Dataset: GAN-Autoencoder (GitHub, vandanamonappa07/GAN-Autoencoder). Classes: non-tumor, non-viable tumor, tumor, viable, viable non-viable.

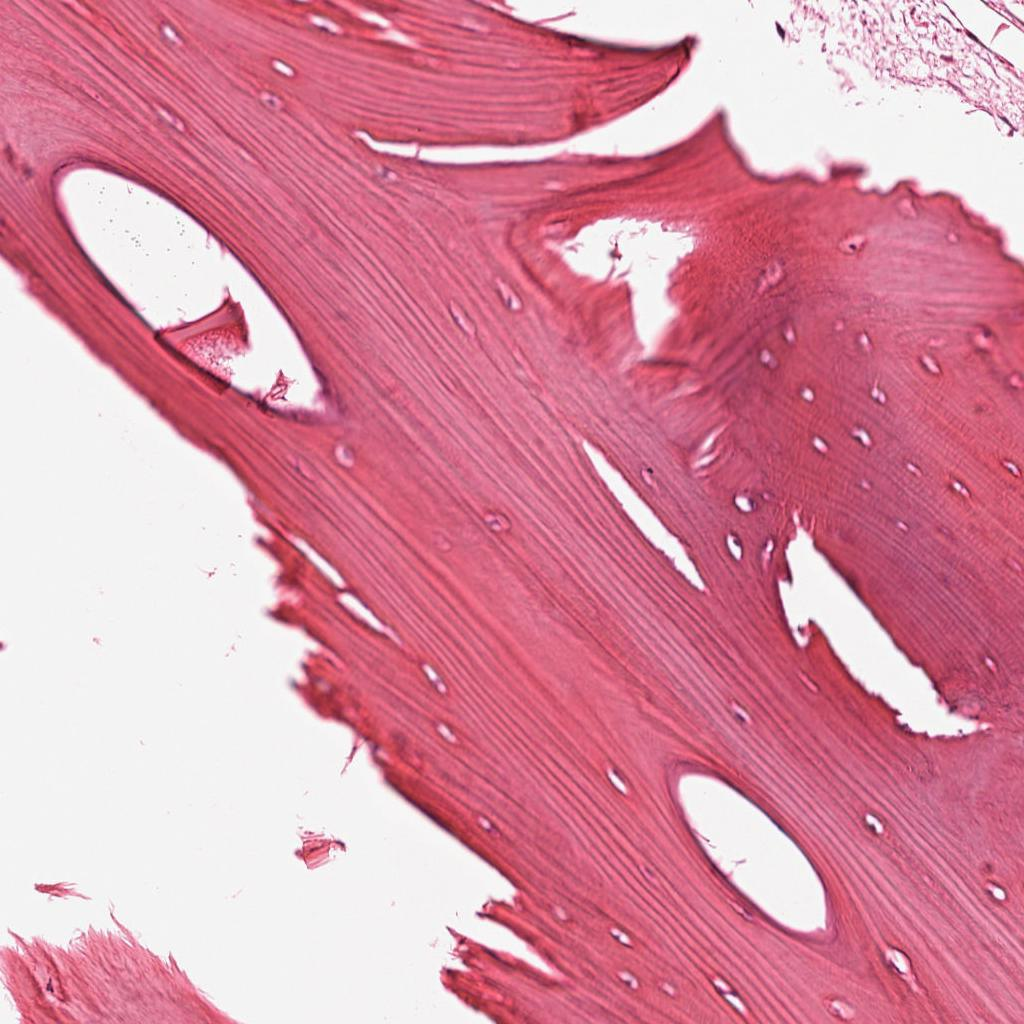
Label: non-tumor

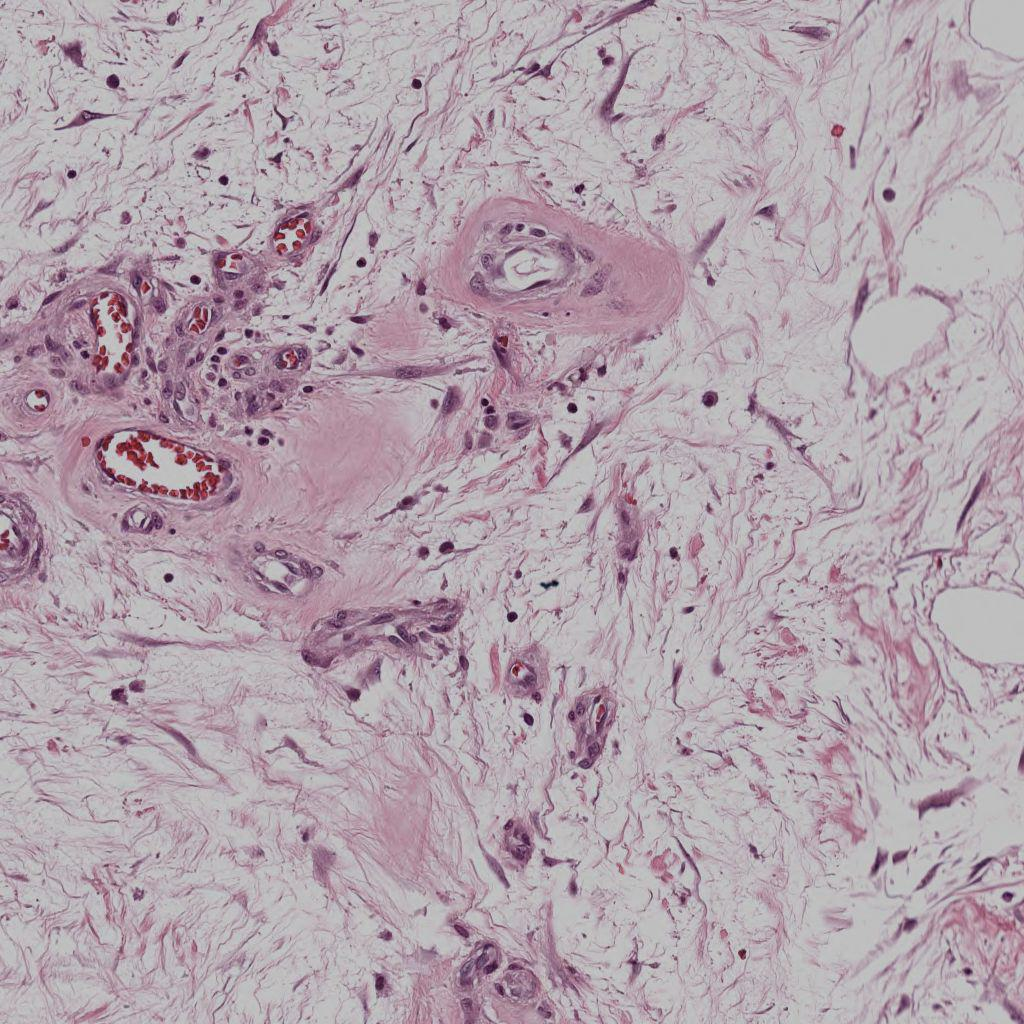
Label: non-viable tumor

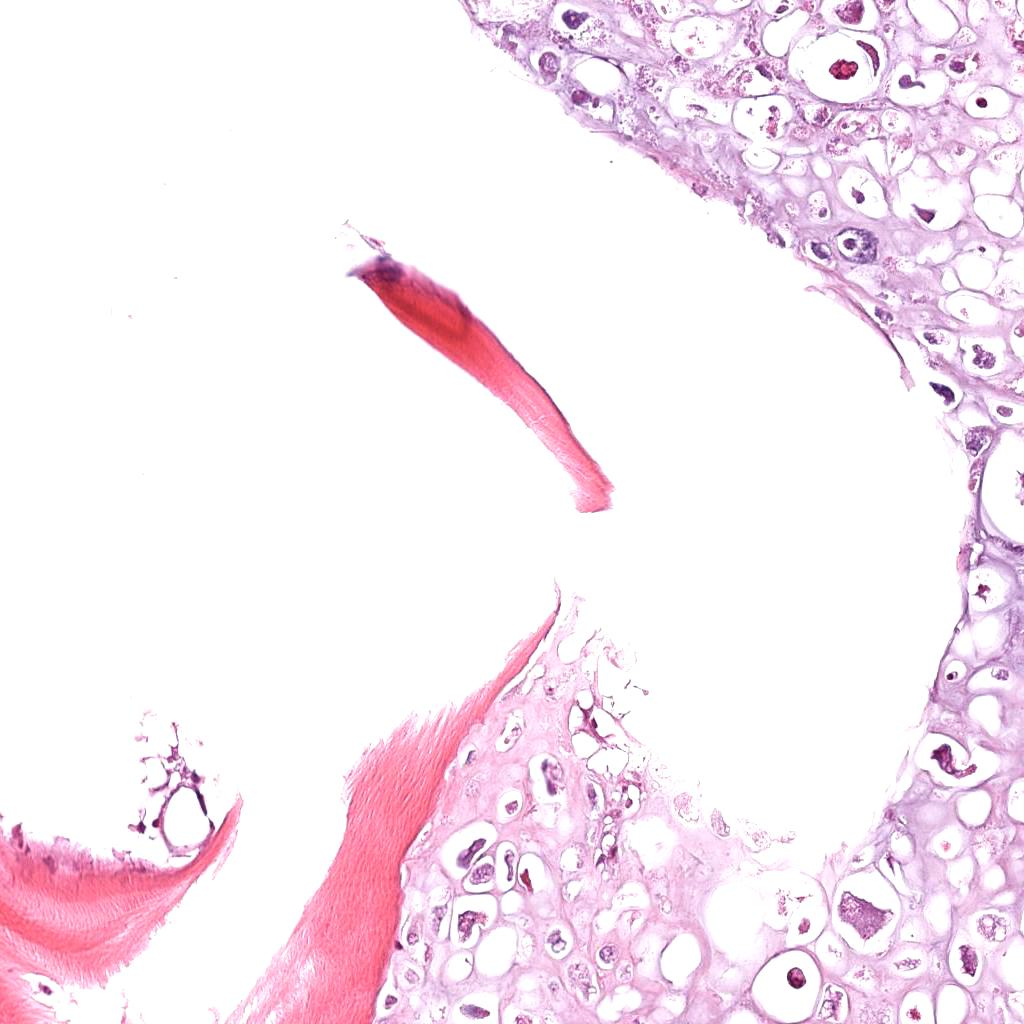
Label: viable

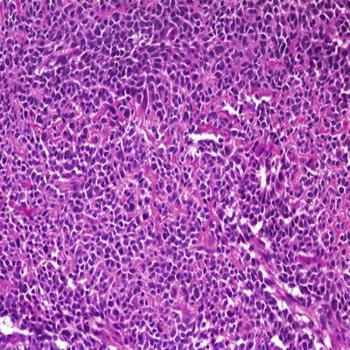
Label: tumor

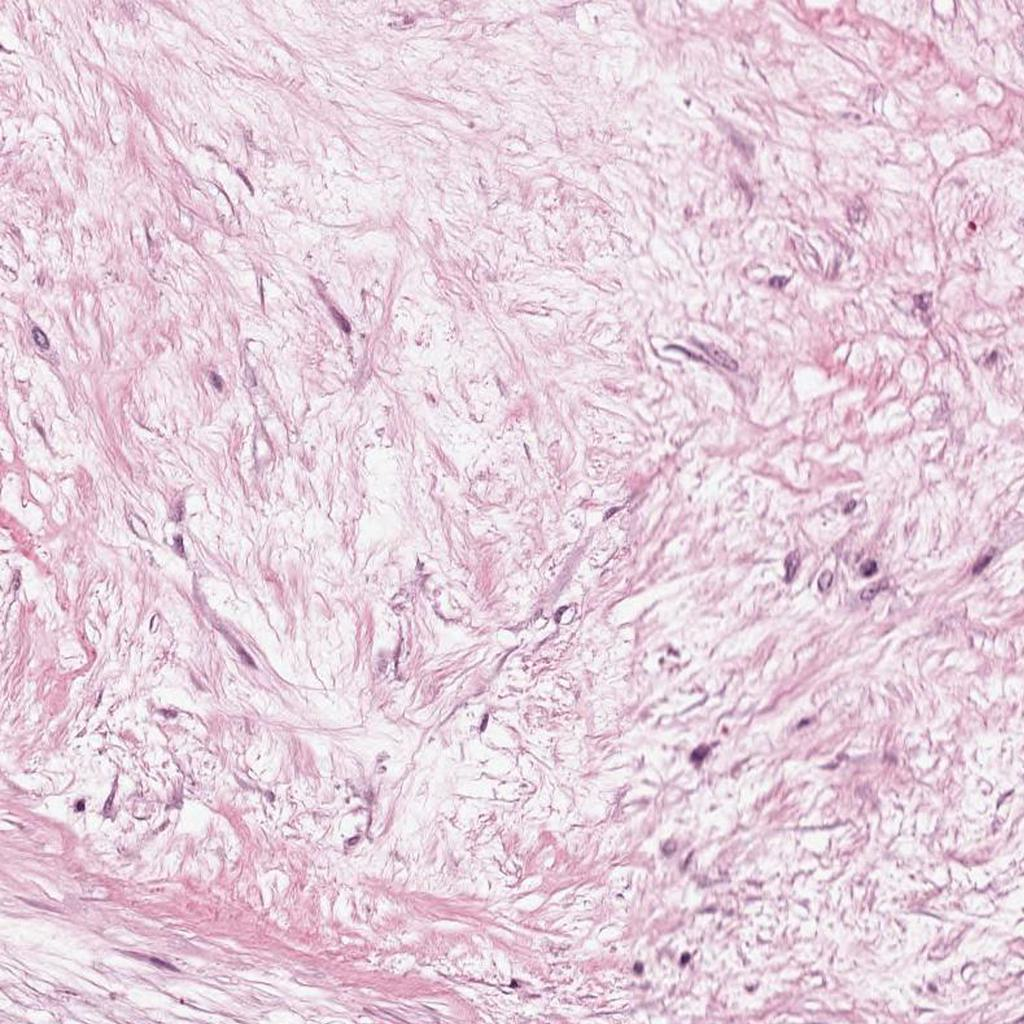
Label: non-viable tumor

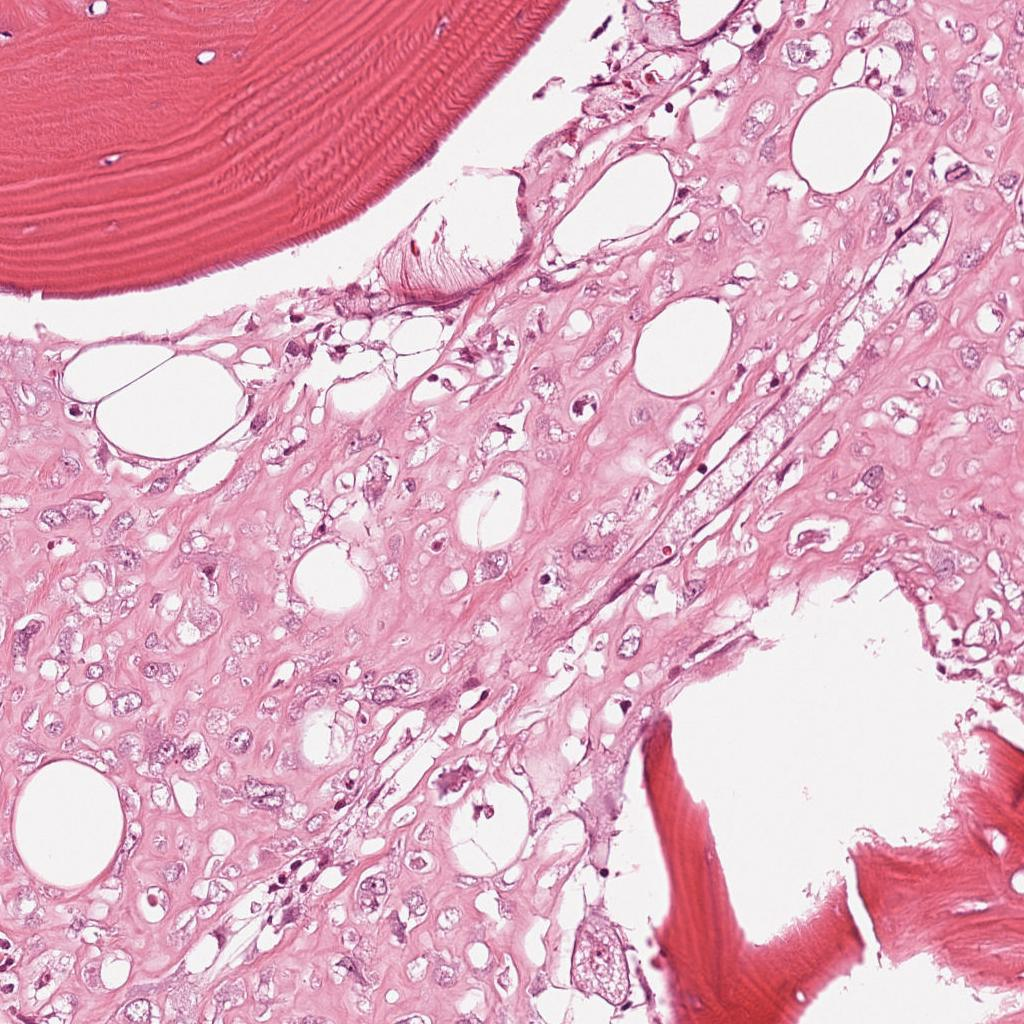
Label: viable
